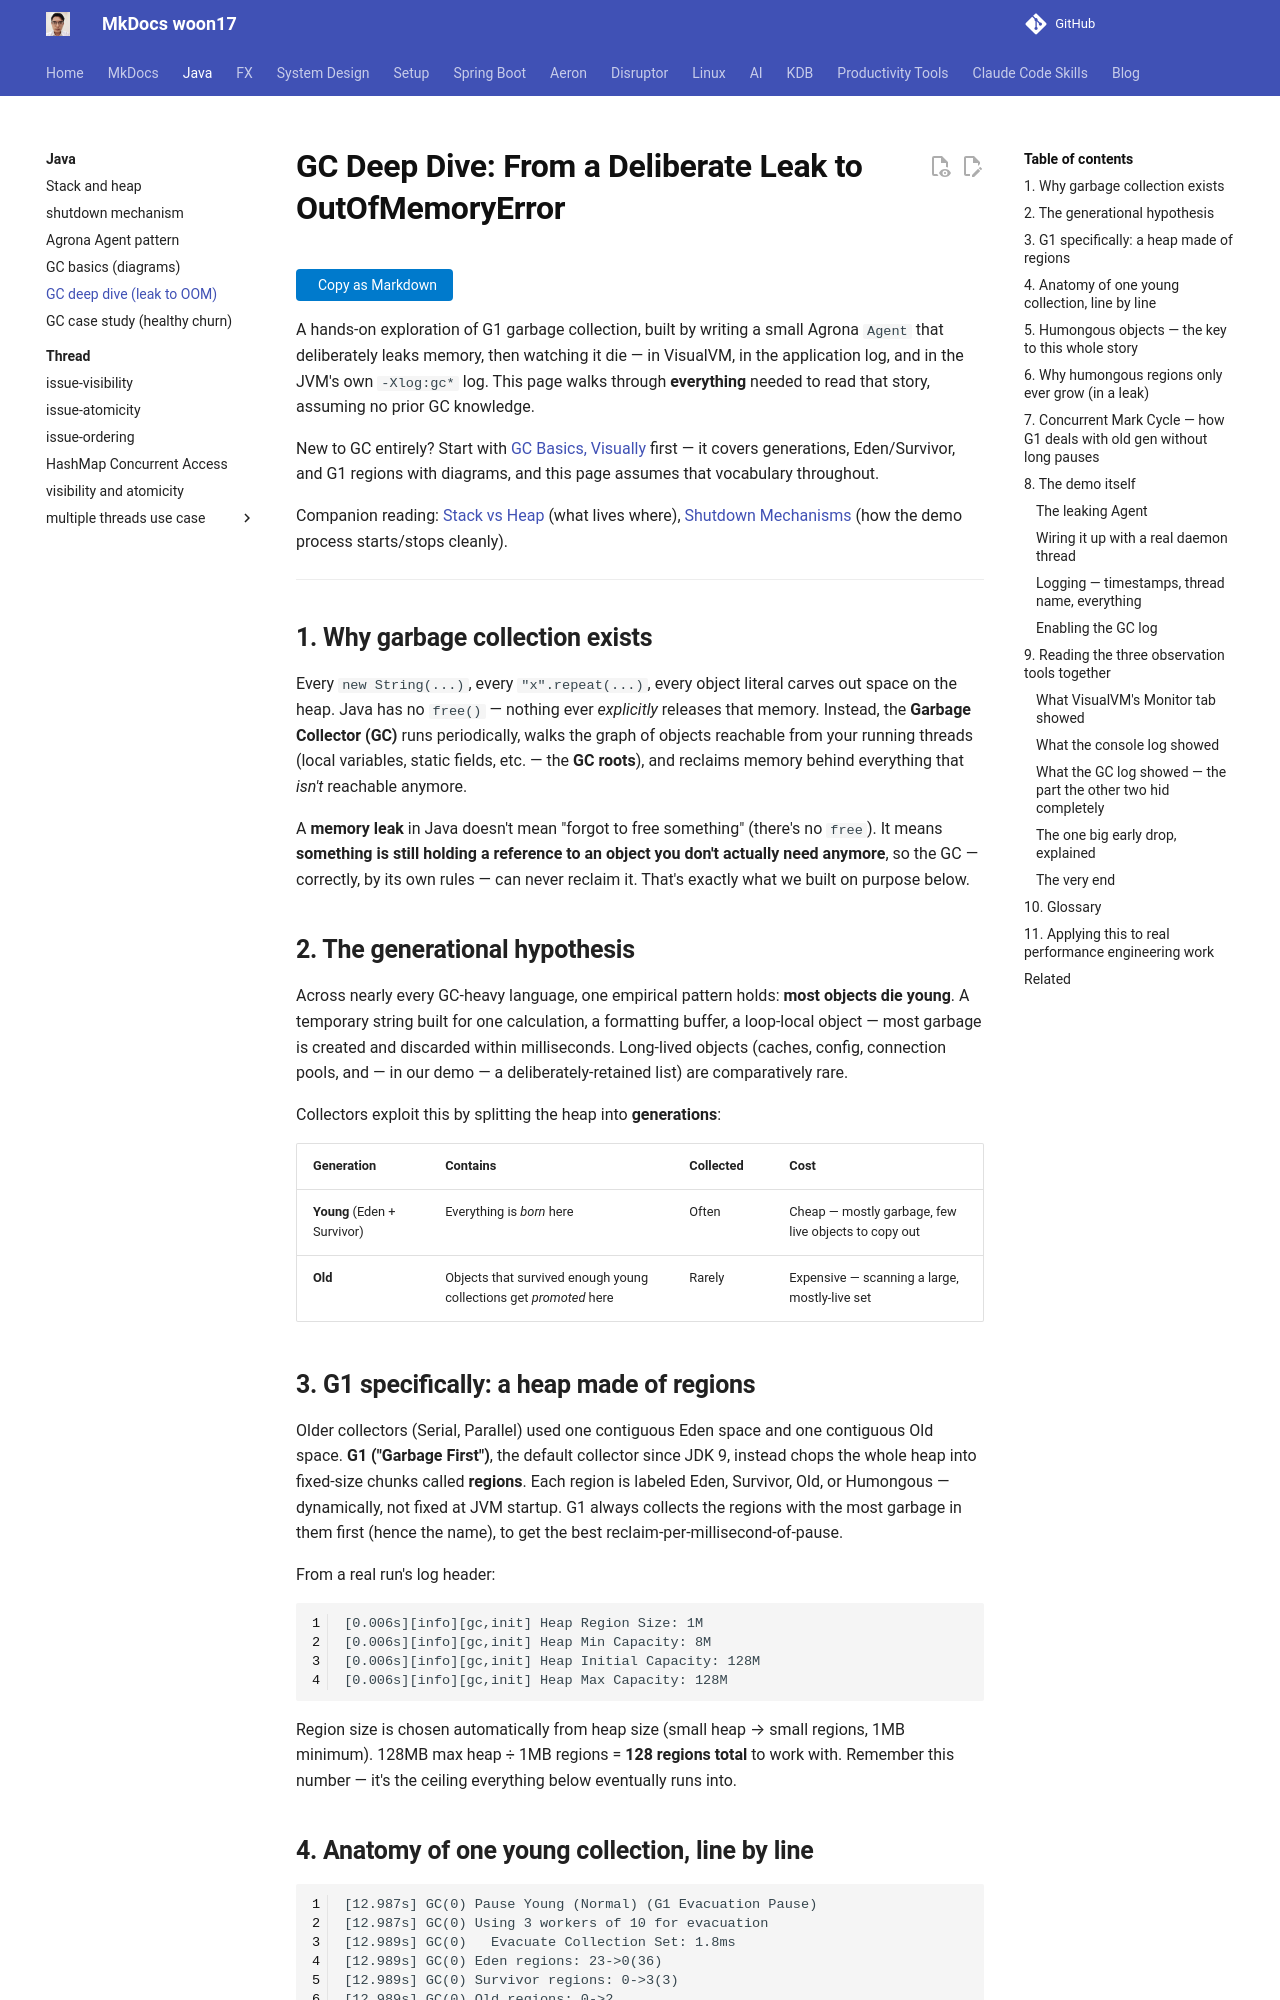

repository: woon17/docs · page: java/gc-leak-oom/index.html · generator: mkdocs

# GC Deep Dive: From a Deliberate Leak to OutOfMemoryError

A hands-on exploration of G1 garbage collection, built by writing a small Agrona `Agent` that
deliberately leaks memory, then watching it die — in VisualVM, in the application log, and in
the JVM's own `-Xlog:gc*` log. This page walks through **everything** needed to read that story,
assuming no prior GC knowledge.

New to GC entirely? Start with [GC Basics, Visually](gc-basics.md) first — it covers generations,
Eden/Survivor, and G1 regions with diagrams, and this page assumes that vocabulary throughout.

Companion reading: [Stack vs Heap](test.md) (what lives where), [Shutdown Mechanisms](shutdown.md)
(how the demo process starts/stops cleanly).

---

## 1. Why garbage collection exists

Every `new String(...)`, every `"x".repeat(...)`, every object literal carves out space on the
heap. Java has no `free()` — nothing ever *explicitly* releases that memory. Instead, the
**Garbage Collector (GC)** runs periodically, walks the graph of objects reachable from your
running threads (local variables, static fields, etc. — the **GC roots**), and reclaims memory
behind everything that *isn't* reachable anymore.

A **memory leak** in Java doesn't mean "forgot to free something" (there's no `free`). It means
**something is still holding a reference to an object you don't actually need anymore**, so the
GC — correctly, by its own rules — can never reclaim it. That's exactly what we built on purpose
below.

## 2. The generational hypothesis

Across nearly every GC-heavy language, one empirical pattern holds: **most objects die young**.
A temporary string built for one calculation, a formatting buffer, a loop-local object — most
garbage is created and discarded within milliseconds. Long-lived objects (caches, config,
connection pools, and — in our demo — a deliberately-retained list) are comparatively rare.

Collectors exploit this by splitting the heap into **generations**:

| Generation | Contains | Collected | Cost |
|---|---|---|---|
| **Young** (Eden + Survivor) | Everything is *born* here | Often | Cheap — mostly garbage, few live objects to copy out |
| **Old** | Objects that survived enough young collections get *promoted* here | Rarely | Expensive — scanning a large, mostly-live set |

## 3. G1 specifically: a heap made of regions

Older collectors (Serial, Parallel) used one contiguous Eden space and one contiguous Old space.
**G1 ("Garbage First")**, the default collector since JDK 9, instead chops the whole heap into
fixed-size chunks called **regions**. Each region is labeled Eden, Survivor, Old, or Humongous —
dynamically, not fixed at JVM startup. G1 always collects the regions with the most garbage in
them first (hence the name), to get the best reclaim-per-millisecond-of-pause.

From a real run's log header:

```
[0.006s][info][gc,init] Heap Region Size: 1M
[0.006s][info][gc,init] Heap Min Capacity: 8M
[0.006s][info][gc,init] Heap Initial Capacity: 128M
[0.006s][info][gc,init] Heap Max Capacity: 128M
```

Region size is chosen automatically from heap size (small heap → small regions, 1MB minimum).
128MB max heap ÷ 1MB regions = **128 regions total** to work with. Remember this number — it's
the ceiling everything below eventually runs into.
